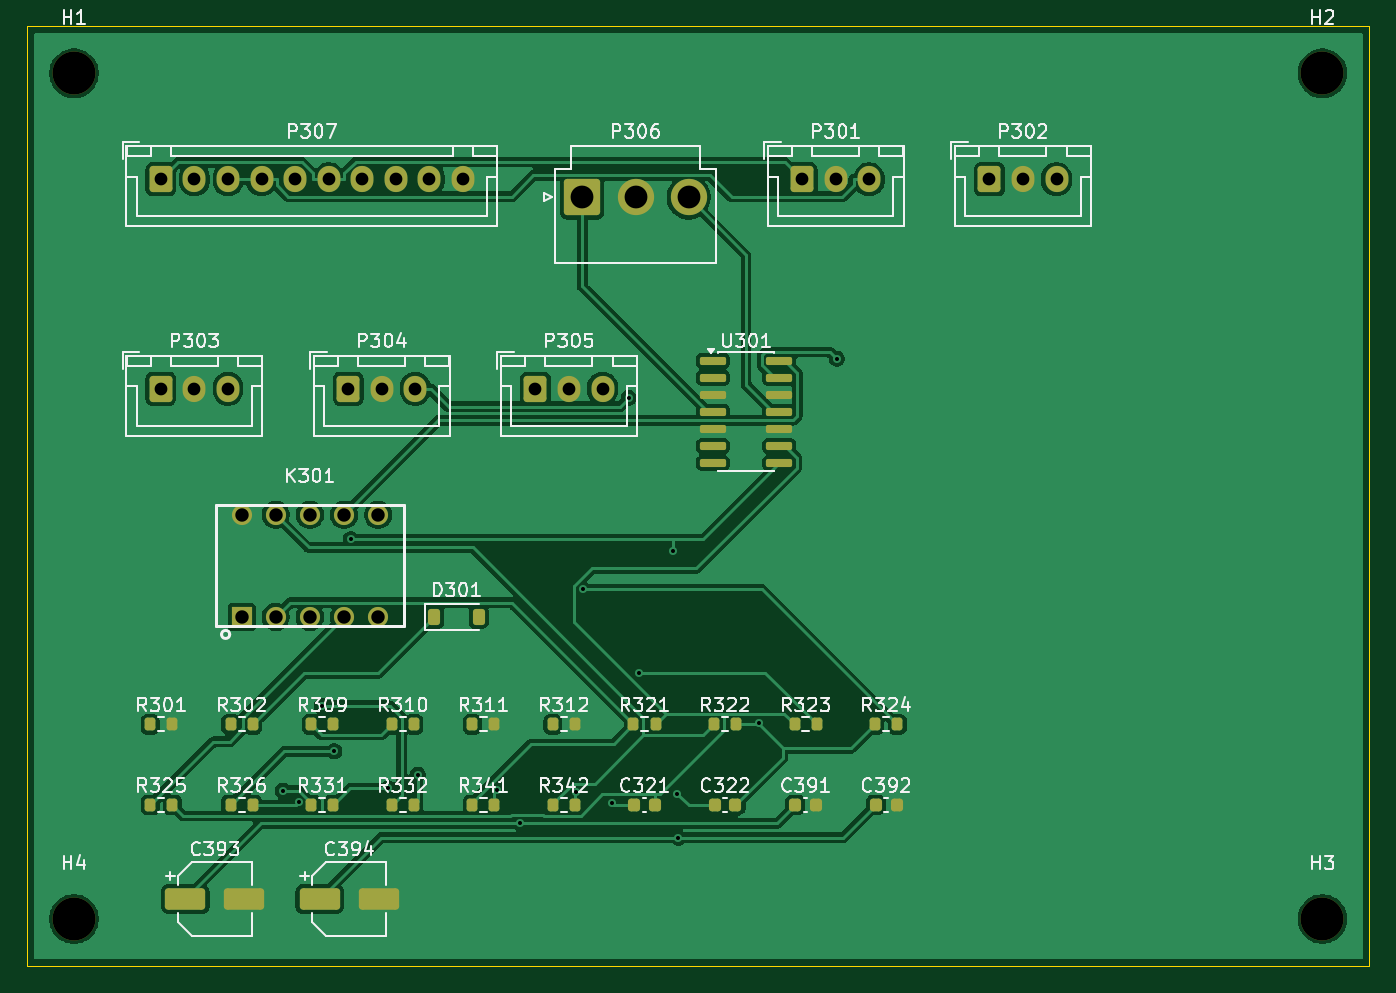
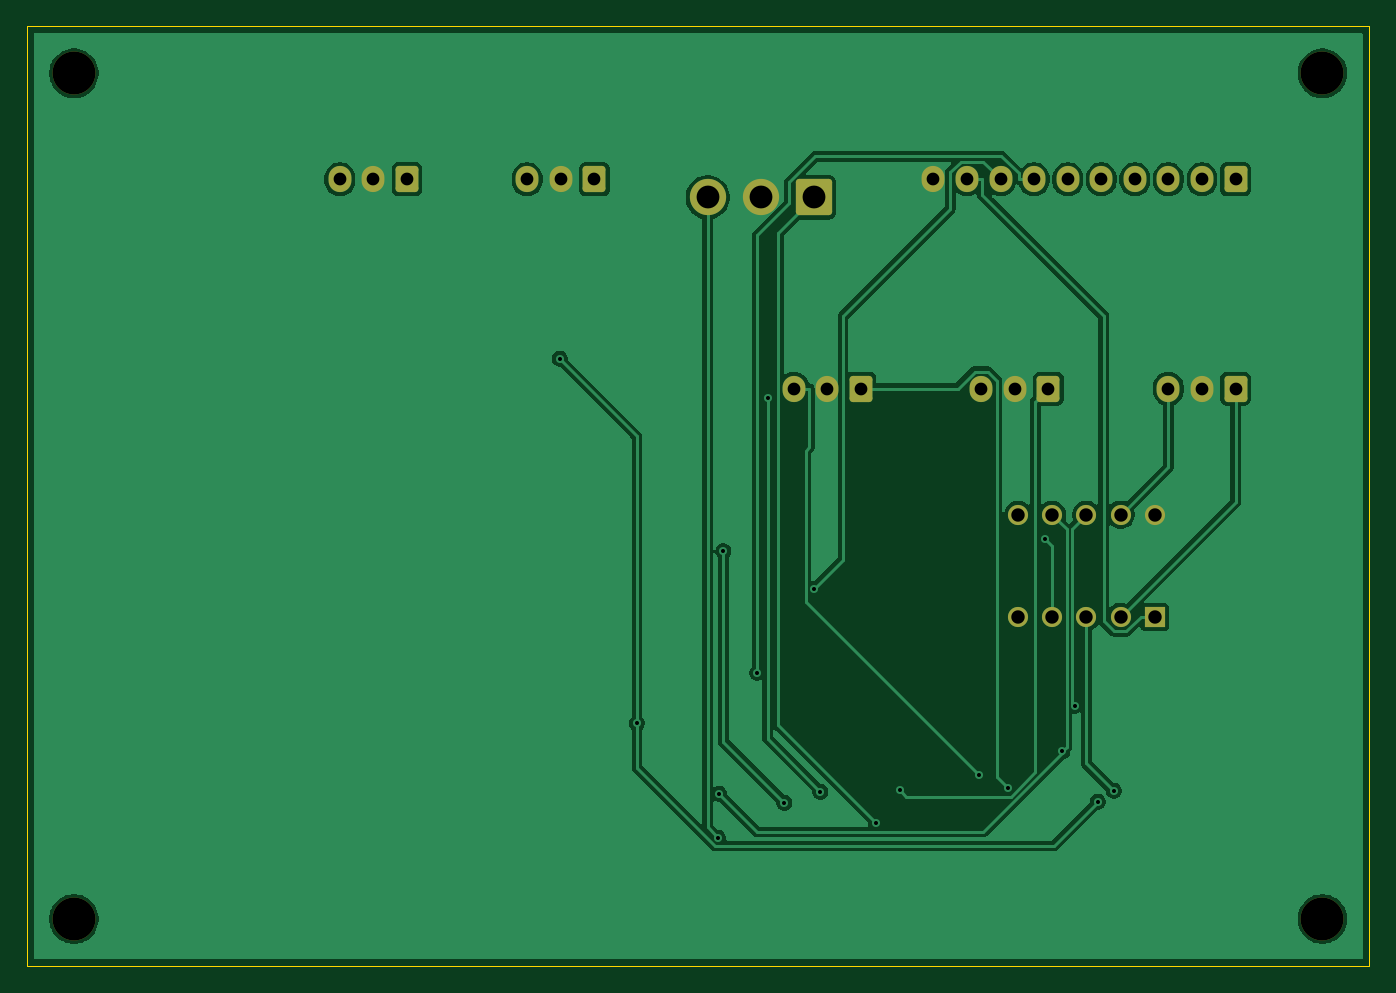
Circuit board: 10 layer files. Board 100.0 x 70.0 mm.
- bottom_copper: crossfade-feedback-wet-B_Cu.gbl (56134 bytes)
- bottom_mask: crossfade-feedback-wet-B_Mask.gbs (2657 bytes)
- paste: crossfade-feedback-wet-B_Paste.gbp (467 bytes)
- bottom_silk: crossfade-feedback-wet-B_Silkscreen.gbo (468 bytes)
- outline: crossfade-feedback-wet-Edge_Cuts.gm1 (633 bytes)
- top_copper: crossfade-feedback-wet-F_Cu.gtl (93430 bytes)
- top_mask: crossfade-feedback-wet-F_Mask.gts (5161 bytes)
- paste: crossfade-feedback-wet-F_Paste.gtp (3496 bytes)
- top_silk: crossfade-feedback-wet-F_Silkscreen.gto (86002 bytes)
- drill: crossfade-feedback-wet.drl (1475 bytes)

=== bottom_copper: crossfade-feedback-wet-B_Cu.gbl (56134 bytes, source omitted) ===
=== bottom_mask: crossfade-feedback-wet-B_Mask.gbs (2657 bytes, source withheld) ===
=== paste: crossfade-feedback-wet-B_Paste.gbp ===
%TF.GenerationSoftware,KiCad,Pcbnew,10.0.5*%
%TF.CreationDate,2026-08-05T00:31:11-05:00*%
%TF.ProjectId,crossfade-feedback-wet,63726f73-7366-4616-9465-2d6665656462,rev?*%
%TF.SameCoordinates,Original*%
%TF.FileFunction,Paste,Bot*%
%TF.FilePolarity,Positive*%
%FSLAX46Y46*%
G04 Gerber Fmt 4.6, Leading zero omitted, Abs format (unit mm)*
G04 Created by KiCad (PCBNEW 10.0.5) date 2026-08-05 00:31:11*
%MOMM*%
%LPD*%
G01*
G04 APERTURE LIST*
G04 APERTURE END LIST*
M02*

=== bottom_silk: crossfade-feedback-wet-B_Silkscreen.gbo ===
%TF.GenerationSoftware,KiCad,Pcbnew,10.0.5*%
%TF.CreationDate,2026-08-05T00:31:11-05:00*%
%TF.ProjectId,crossfade-feedback-wet,63726f73-7366-4616-9465-2d6665656462,rev?*%
%TF.SameCoordinates,Original*%
%TF.FileFunction,Legend,Bot*%
%TF.FilePolarity,Positive*%
%FSLAX46Y46*%
G04 Gerber Fmt 4.6, Leading zero omitted, Abs format (unit mm)*
G04 Created by KiCad (PCBNEW 10.0.5) date 2026-08-05 00:31:11*
%MOMM*%
%LPD*%
G01*
G04 APERTURE LIST*
G04 APERTURE END LIST*
M02*

=== outline: crossfade-feedback-wet-Edge_Cuts.gm1 ===
%TF.GenerationSoftware,KiCad,Pcbnew,10.0.5*%
%TF.CreationDate,2026-08-05T00:31:11-05:00*%
%TF.ProjectId,crossfade-feedback-wet,63726f73-7366-4616-9465-2d6665656462,rev?*%
%TF.SameCoordinates,Original*%
%TF.FileFunction,Profile,NP*%
%FSLAX46Y46*%
G04 Gerber Fmt 4.6, Leading zero omitted, Abs format (unit mm)*
G04 Created by KiCad (PCBNEW 10.0.5) date 2026-08-05 00:31:11*
%MOMM*%
%LPD*%
G01*
G04 APERTURE LIST*
%TA.AperFunction,Profile*%
%ADD10C,0.100000*%
%TD*%
G04 APERTURE END LIST*
D10*
X0Y0D02*
X100000000Y0D01*
X0Y-70000000D02*
X0Y0D01*
X100000000Y0D02*
X100000000Y-70000000D01*
X100000000Y-70000000D02*
X0Y-70000000D01*
M02*

=== top_copper: crossfade-feedback-wet-F_Cu.gtl (93430 bytes, source omitted) ===
=== top_mask: crossfade-feedback-wet-F_Mask.gts ===
%TF.GenerationSoftware,KiCad,Pcbnew,10.0.5*%
%TF.CreationDate,2026-08-05T00:31:11-05:00*%
%TF.ProjectId,crossfade-feedback-wet,63726f73-7366-4616-9465-2d6665656462,rev?*%
%TF.SameCoordinates,Original*%
%TF.FileFunction,Soldermask,Top*%
%TF.FilePolarity,Negative*%
%FSLAX46Y46*%
G04 Gerber Fmt 4.6, Leading zero omitted, Abs format (unit mm)*
G04 Created by KiCad (PCBNEW 10.0.5) date 2026-08-05 00:31:11*
%MOMM*%
%LPD*%
G01*
G04 APERTURE LIST*
G04 Aperture macros list*
%AMRoundRect*
0 Rectangle with rounded corners*
0 $1 Rounding radius*
0 $2 $3 $4 $5 $6 $7 $8 $9 X,Y pos of 4 corners*
0 Add a 4 corners polygon primitive as box body*
4,1,4,$2,$3,$4,$5,$6,$7,$8,$9,$2,$3,0*
0 Add four circle primitives for the rounded corners*
1,1,$1+$1,$2,$3*
1,1,$1+$1,$4,$5*
1,1,$1+$1,$6,$7*
1,1,$1+$1,$8,$9*
0 Add four rect primitives between the rounded corners*
20,1,$1+$1,$2,$3,$4,$5,0*
20,1,$1+$1,$4,$5,$6,$7,0*
20,1,$1+$1,$6,$7,$8,$9,0*
20,1,$1+$1,$8,$9,$2,$3,0*%
G04 Aperture macros list end*
%ADD10C,3.200000*%
%ADD11RoundRect,0.200000X-0.200000X-0.275000X0.200000X-0.275000X0.200000X0.275000X-0.200000X0.275000X0*%
%ADD12RoundRect,0.225000X-0.225000X-0.250000X0.225000X-0.250000X0.225000X0.250000X-0.225000X0.250000X0*%
%ADD13RoundRect,0.150000X-0.825000X-0.150000X0.825000X-0.150000X0.825000X0.150000X-0.825000X0.150000X0*%
%ADD14C,1.500000*%
%ADD15R,1.500000X1.500000*%
%ADD16RoundRect,0.250000X-0.600000X-0.725000X0.600000X-0.725000X0.600000X0.725000X-0.600000X0.725000X0*%
%ADD17O,1.700000X1.950000*%
%ADD18RoundRect,0.225000X-0.225000X-0.375000X0.225000X-0.375000X0.225000X0.375000X-0.225000X0.375000X0*%
%ADD19RoundRect,0.250000X-1.250000X-0.550000X1.250000X-0.550000X1.250000X0.550000X-1.250000X0.550000X0*%
%ADD20RoundRect,0.250001X-1.099999X-1.099999X1.099999X-1.099999X1.099999X1.099999X-1.099999X1.099999X0*%
%ADD21C,2.700000*%
G04 APERTURE END LIST*
D10*
%TO.C,H1*%
X3500000Y-3500000D03*
%TD*%
D11*
%TO.C,R324*%
X63175000Y-52000000D03*
X64825000Y-52000000D03*
%TD*%
D12*
%TO.C,C322*%
X51225000Y-58000000D03*
X52775000Y-58000000D03*
%TD*%
D10*
%TO.C,H2*%
X96500000Y-3500000D03*
%TD*%
D13*
%TO.C,U301*%
X51095200Y-24914700D03*
X51095200Y-26184700D03*
X51095200Y-27454700D03*
X51095200Y-28724700D03*
X51095200Y-29994700D03*
X51095200Y-31264700D03*
X51095200Y-32534700D03*
X56045200Y-32534700D03*
X56045200Y-31264700D03*
X56045200Y-29994700D03*
X56045200Y-28724700D03*
X56045200Y-27454700D03*
X56045200Y-26184700D03*
X56045200Y-24914700D03*
%TD*%
D14*
%TO.C,K301*%
X21080000Y-44000000D03*
X18540000Y-44000000D03*
X23620000Y-44000000D03*
X21080000Y-36380000D03*
X18540000Y-36380000D03*
X23620000Y-36380000D03*
D15*
X16000000Y-44000000D03*
D14*
X16000000Y-36380000D03*
X26160000Y-44000000D03*
X26160000Y-36380000D03*
%TD*%
D11*
%TO.C,R302*%
X15175000Y-52000000D03*
X16825000Y-52000000D03*
%TD*%
%TO.C,R332*%
X27175000Y-58000000D03*
X28825000Y-58000000D03*
%TD*%
%TO.C,R326*%
X15175000Y-58000000D03*
X16825000Y-58000000D03*
%TD*%
%TO.C,R301*%
X9175000Y-52000000D03*
X10825000Y-52000000D03*
%TD*%
D12*
%TO.C,C391*%
X57225000Y-58000000D03*
X58775000Y-58000000D03*
%TD*%
D16*
%TO.C,P301*%
X57740000Y-11398200D03*
D17*
X60240000Y-11398200D03*
X62740000Y-11398200D03*
%TD*%
D11*
%TO.C,R323*%
X57175000Y-52000000D03*
X58825000Y-52000000D03*
%TD*%
%TO.C,R331*%
X21175000Y-58000000D03*
X22825000Y-58000000D03*
%TD*%
D10*
%TO.C,H4*%
X3500000Y-66500000D03*
%TD*%
D11*
%TO.C,R341*%
X33175000Y-58000000D03*
X34825000Y-58000000D03*
%TD*%
D10*
%TO.C,H3*%
X96500000Y-66500000D03*
%TD*%
D18*
%TO.C,D301*%
X30350000Y-44000000D03*
X33650000Y-44000000D03*
%TD*%
D11*
%TO.C,R342*%
X39175000Y-58000000D03*
X40825000Y-58000000D03*
%TD*%
D16*
%TO.C,P303*%
X9975000Y-26994700D03*
D17*
X12475000Y-26994700D03*
X14975000Y-26994700D03*
%TD*%
D16*
%TO.C,P302*%
X71690000Y-11398200D03*
D17*
X74190000Y-11398200D03*
X76690000Y-11398200D03*
%TD*%
D11*
%TO.C,R309*%
X21175000Y-52000000D03*
X22825000Y-52000000D03*
%TD*%
D16*
%TO.C,P305*%
X37875000Y-26994700D03*
D17*
X40375000Y-26994700D03*
X42875000Y-26994700D03*
%TD*%
D19*
%TO.C,C393*%
X11800000Y-65000000D03*
X16200000Y-65000000D03*
%TD*%
D20*
%TO.C,P306*%
X41370000Y-12748200D03*
D21*
X45330000Y-12748200D03*
X49290000Y-12748200D03*
%TD*%
D11*
%TO.C,R322*%
X51175000Y-52000000D03*
X52825000Y-52000000D03*
%TD*%
D19*
%TO.C,C394*%
X21800000Y-65000000D03*
X26200000Y-65000000D03*
%TD*%
D16*
%TO.C,P304*%
X23925000Y-26994700D03*
D17*
X26425000Y-26994700D03*
X28925000Y-26994700D03*
%TD*%
D12*
%TO.C,C321*%
X45225000Y-58000000D03*
X46775000Y-58000000D03*
%TD*%
%TO.C,C392*%
X63225000Y-58000000D03*
X64775000Y-58000000D03*
%TD*%
D11*
%TO.C,R311*%
X33175000Y-52000000D03*
X34825000Y-52000000D03*
%TD*%
%TO.C,R325*%
X9175000Y-58000000D03*
X10825000Y-58000000D03*
%TD*%
%TO.C,R321*%
X45175000Y-52000000D03*
X46825000Y-52000000D03*
%TD*%
%TO.C,R310*%
X27175000Y-52000000D03*
X28825000Y-52000000D03*
%TD*%
%TO.C,R312*%
X39175000Y-52000000D03*
X40825000Y-52000000D03*
%TD*%
D16*
%TO.C,P307*%
X9975000Y-11398200D03*
D17*
X12475000Y-11398200D03*
X14975000Y-11398200D03*
X17475000Y-11398200D03*
X19975000Y-11398200D03*
X22475000Y-11398200D03*
X24975000Y-11398200D03*
X27475000Y-11398200D03*
X29975000Y-11398200D03*
X32475000Y-11398200D03*
%TD*%
M02*

=== paste: crossfade-feedback-wet-F_Paste.gtp ===
%TF.GenerationSoftware,KiCad,Pcbnew,10.0.5*%
%TF.CreationDate,2026-08-05T00:31:11-05:00*%
%TF.ProjectId,crossfade-feedback-wet,63726f73-7366-4616-9465-2d6665656462,rev?*%
%TF.SameCoordinates,Original*%
%TF.FileFunction,Paste,Top*%
%TF.FilePolarity,Positive*%
%FSLAX46Y46*%
G04 Gerber Fmt 4.6, Leading zero omitted, Abs format (unit mm)*
G04 Created by KiCad (PCBNEW 10.0.5) date 2026-08-05 00:31:11*
%MOMM*%
%LPD*%
G01*
G04 APERTURE LIST*
G04 Aperture macros list*
%AMRoundRect*
0 Rectangle with rounded corners*
0 $1 Rounding radius*
0 $2 $3 $4 $5 $6 $7 $8 $9 X,Y pos of 4 corners*
0 Add a 4 corners polygon primitive as box body*
4,1,4,$2,$3,$4,$5,$6,$7,$8,$9,$2,$3,0*
0 Add four circle primitives for the rounded corners*
1,1,$1+$1,$2,$3*
1,1,$1+$1,$4,$5*
1,1,$1+$1,$6,$7*
1,1,$1+$1,$8,$9*
0 Add four rect primitives between the rounded corners*
20,1,$1+$1,$2,$3,$4,$5,0*
20,1,$1+$1,$4,$5,$6,$7,0*
20,1,$1+$1,$6,$7,$8,$9,0*
20,1,$1+$1,$8,$9,$2,$3,0*%
G04 Aperture macros list end*
%ADD10RoundRect,0.200000X-0.200000X-0.275000X0.200000X-0.275000X0.200000X0.275000X-0.200000X0.275000X0*%
%ADD11RoundRect,0.225000X-0.225000X-0.250000X0.225000X-0.250000X0.225000X0.250000X-0.225000X0.250000X0*%
%ADD12RoundRect,0.150000X-0.825000X-0.150000X0.825000X-0.150000X0.825000X0.150000X-0.825000X0.150000X0*%
%ADD13RoundRect,0.225000X-0.225000X-0.375000X0.225000X-0.375000X0.225000X0.375000X-0.225000X0.375000X0*%
%ADD14RoundRect,0.250000X-1.250000X-0.550000X1.250000X-0.550000X1.250000X0.550000X-1.250000X0.550000X0*%
G04 APERTURE END LIST*
D10*
%TO.C,R324*%
X63175000Y-52000000D03*
X64825000Y-52000000D03*
%TD*%
D11*
%TO.C,C322*%
X51225000Y-58000000D03*
X52775000Y-58000000D03*
%TD*%
D12*
%TO.C,U301*%
X51095200Y-24914700D03*
X51095200Y-26184700D03*
X51095200Y-27454700D03*
X51095200Y-28724700D03*
X51095200Y-29994700D03*
X51095200Y-31264700D03*
X51095200Y-32534700D03*
X56045200Y-32534700D03*
X56045200Y-31264700D03*
X56045200Y-29994700D03*
X56045200Y-28724700D03*
X56045200Y-27454700D03*
X56045200Y-26184700D03*
X56045200Y-24914700D03*
%TD*%
D10*
%TO.C,R302*%
X15175000Y-52000000D03*
X16825000Y-52000000D03*
%TD*%
%TO.C,R332*%
X27175000Y-58000000D03*
X28825000Y-58000000D03*
%TD*%
%TO.C,R326*%
X15175000Y-58000000D03*
X16825000Y-58000000D03*
%TD*%
%TO.C,R301*%
X9175000Y-52000000D03*
X10825000Y-52000000D03*
%TD*%
D11*
%TO.C,C391*%
X57225000Y-58000000D03*
X58775000Y-58000000D03*
%TD*%
D10*
%TO.C,R323*%
X57175000Y-52000000D03*
X58825000Y-52000000D03*
%TD*%
%TO.C,R331*%
X21175000Y-58000000D03*
X22825000Y-58000000D03*
%TD*%
%TO.C,R341*%
X33175000Y-58000000D03*
X34825000Y-58000000D03*
%TD*%
D13*
%TO.C,D301*%
X30350000Y-44000000D03*
X33650000Y-44000000D03*
%TD*%
D10*
%TO.C,R342*%
X39175000Y-58000000D03*
X40825000Y-58000000D03*
%TD*%
%TO.C,R309*%
X21175000Y-52000000D03*
X22825000Y-52000000D03*
%TD*%
D14*
%TO.C,C393*%
X11800000Y-65000000D03*
X16200000Y-65000000D03*
%TD*%
D10*
%TO.C,R322*%
X51175000Y-52000000D03*
X52825000Y-52000000D03*
%TD*%
D14*
%TO.C,C394*%
X21800000Y-65000000D03*
X26200000Y-65000000D03*
%TD*%
D11*
%TO.C,C321*%
X45225000Y-58000000D03*
X46775000Y-58000000D03*
%TD*%
%TO.C,C392*%
X63225000Y-58000000D03*
X64775000Y-58000000D03*
%TD*%
D10*
%TO.C,R311*%
X33175000Y-52000000D03*
X34825000Y-52000000D03*
%TD*%
%TO.C,R325*%
X9175000Y-58000000D03*
X10825000Y-58000000D03*
%TD*%
%TO.C,R321*%
X45175000Y-52000000D03*
X46825000Y-52000000D03*
%TD*%
%TO.C,R310*%
X27175000Y-52000000D03*
X28825000Y-52000000D03*
%TD*%
%TO.C,R312*%
X39175000Y-52000000D03*
X40825000Y-52000000D03*
%TD*%
M02*

=== top_silk: crossfade-feedback-wet-F_Silkscreen.gto (86002 bytes, source omitted) ===
=== drill: crossfade-feedback-wet.drl ===
M48
; DRILL file KiCad 10.0.5 date 2026-08-05T00:31:12
; FORMAT={-:-/ absolute / metric / decimal}
; #@! TF.CreationDate,2026-08-05T00:31:12-05:00
; #@! TF.GenerationSoftware,Kicad,Pcbnew,10.0.5
; #@! TF.FileFunction,MixedPlating,1,2
FMAT,2
METRIC
; #@! TA.AperFunction,Plated,PTH,ViaDrill
T1C0.300
; #@! TA.AperFunction,Plated,PTH,ComponentDrill
T2C0.950
; #@! TA.AperFunction,Plated,PTH,ComponentDrill
T3C1.000
; #@! TA.AperFunction,Plated,PTH,ComponentDrill
T4C1.700
; #@! TA.AperFunction,NonPlated,NPTH,ComponentDrill
T5C3.200
%
G90
G05
T1
X19.056Y-56.938
X20.243Y-57.776
X21.962Y-50.612
X22.884Y-54.012
X24.133Y-38.215
X26.923Y-56.741
X29.101Y-55.747
X34.994Y-56.878
X36.739Y-59.368
X40.895Y-57.015
X41.393Y-41.936
X43.576Y-57.833
X44.813Y-27.688
X45.592Y-48.162
X48.122Y-39.098
X48.451Y-57.16
X48.527Y-60.437
X54.56Y-51.93
X60.316Y-24.762
T2
X9.975Y-11.398
X9.975Y-26.995
X12.475Y-11.398
X12.475Y-26.995
X14.975Y-11.398
X14.975Y-26.995
X17.475Y-11.398
X19.975Y-11.398
X22.475Y-11.398
X23.925Y-26.995
X24.975Y-11.398
X26.425Y-26.995
X27.475Y-11.398
X28.925Y-26.995
X29.975Y-11.398
X32.475Y-11.398
X37.875Y-26.995
X40.375Y-26.995
X42.875Y-26.995
X57.74Y-11.398
X60.24Y-11.398
X62.74Y-11.398
X71.69Y-11.398
X74.19Y-11.398
X76.69Y-11.398
T3
X16.0Y-36.38
X16.0Y-44.0
X18.54Y-36.38
X18.54Y-44.0
X21.08Y-36.38
X21.08Y-44.0
X23.62Y-36.38
X23.62Y-44.0
X26.16Y-36.38
X26.16Y-44.0
T4
X41.37Y-12.748
X45.33Y-12.748
X49.29Y-12.748
T5
X3.5Y-3.5
X3.5Y-66.5
X96.5Y-3.5
X96.5Y-66.5
M30
